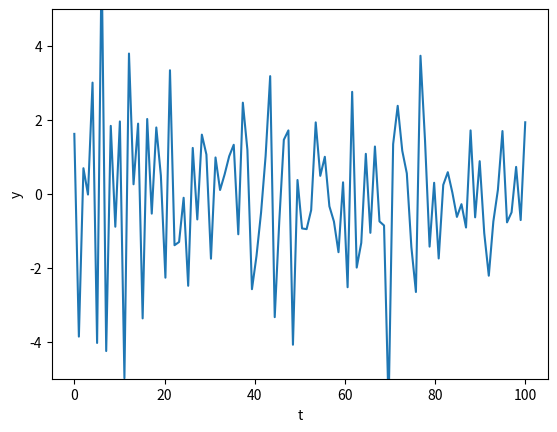

Write the Python code that produced this figure. (Note: this script raises an exception after producing the figure.)
from dataclasses import dataclass
from typing import List

import matplotlib.pyplot as plt
import numpy as np
from numpy.typing import NDArray

np.random.seed(1)


@dataclass
class Ma1Process:
    theta: float
    mu: float
    sigma: float  # 標準偏差
    noises: List[float]

    def __init__(self, theta: float, mu: float, sigma: float):
        self.theta = theta
        self.mu = mu
        self.sigma = sigma
        self.noises = [0.0]

    def __call__(self, x: float) -> float:
        cur_e: float = np.random.normal(0, self.sigma, 1)[0]
        pre_e: float = self.noises[-1]
        self.noises.append(cur_e)
        return self.mu + cur_e + self.theta * pre_e


def draw_graph(xs: NDArray[np.float64], ys: List[float], filename: str) -> None:
    plt.plot(xs, ys)
    plt.xlabel("t")
    plt.ylim(-5, 5)
    plt.ylabel("y")
    # plt.legend(loc="best")
    plt.savefig(f"./images/{filename}")
    plt.clf()


if __name__ == "__main__":
    xs = np.linspace(start=0, stop=100, num=100)

    mu = 0.0
    theta = -2.0
    sigma = 1.0
    ma1_process = Ma1Process(mu=mu, theta=theta, sigma=sigma)
    ys = [ma1_process(x) for x in xs]
    # print(type(xs), type(ys))
    draw_graph(xs, ys, f"ma1_mu_{mu}_theta_{theta}_sigma_{sigma}.jpg")
